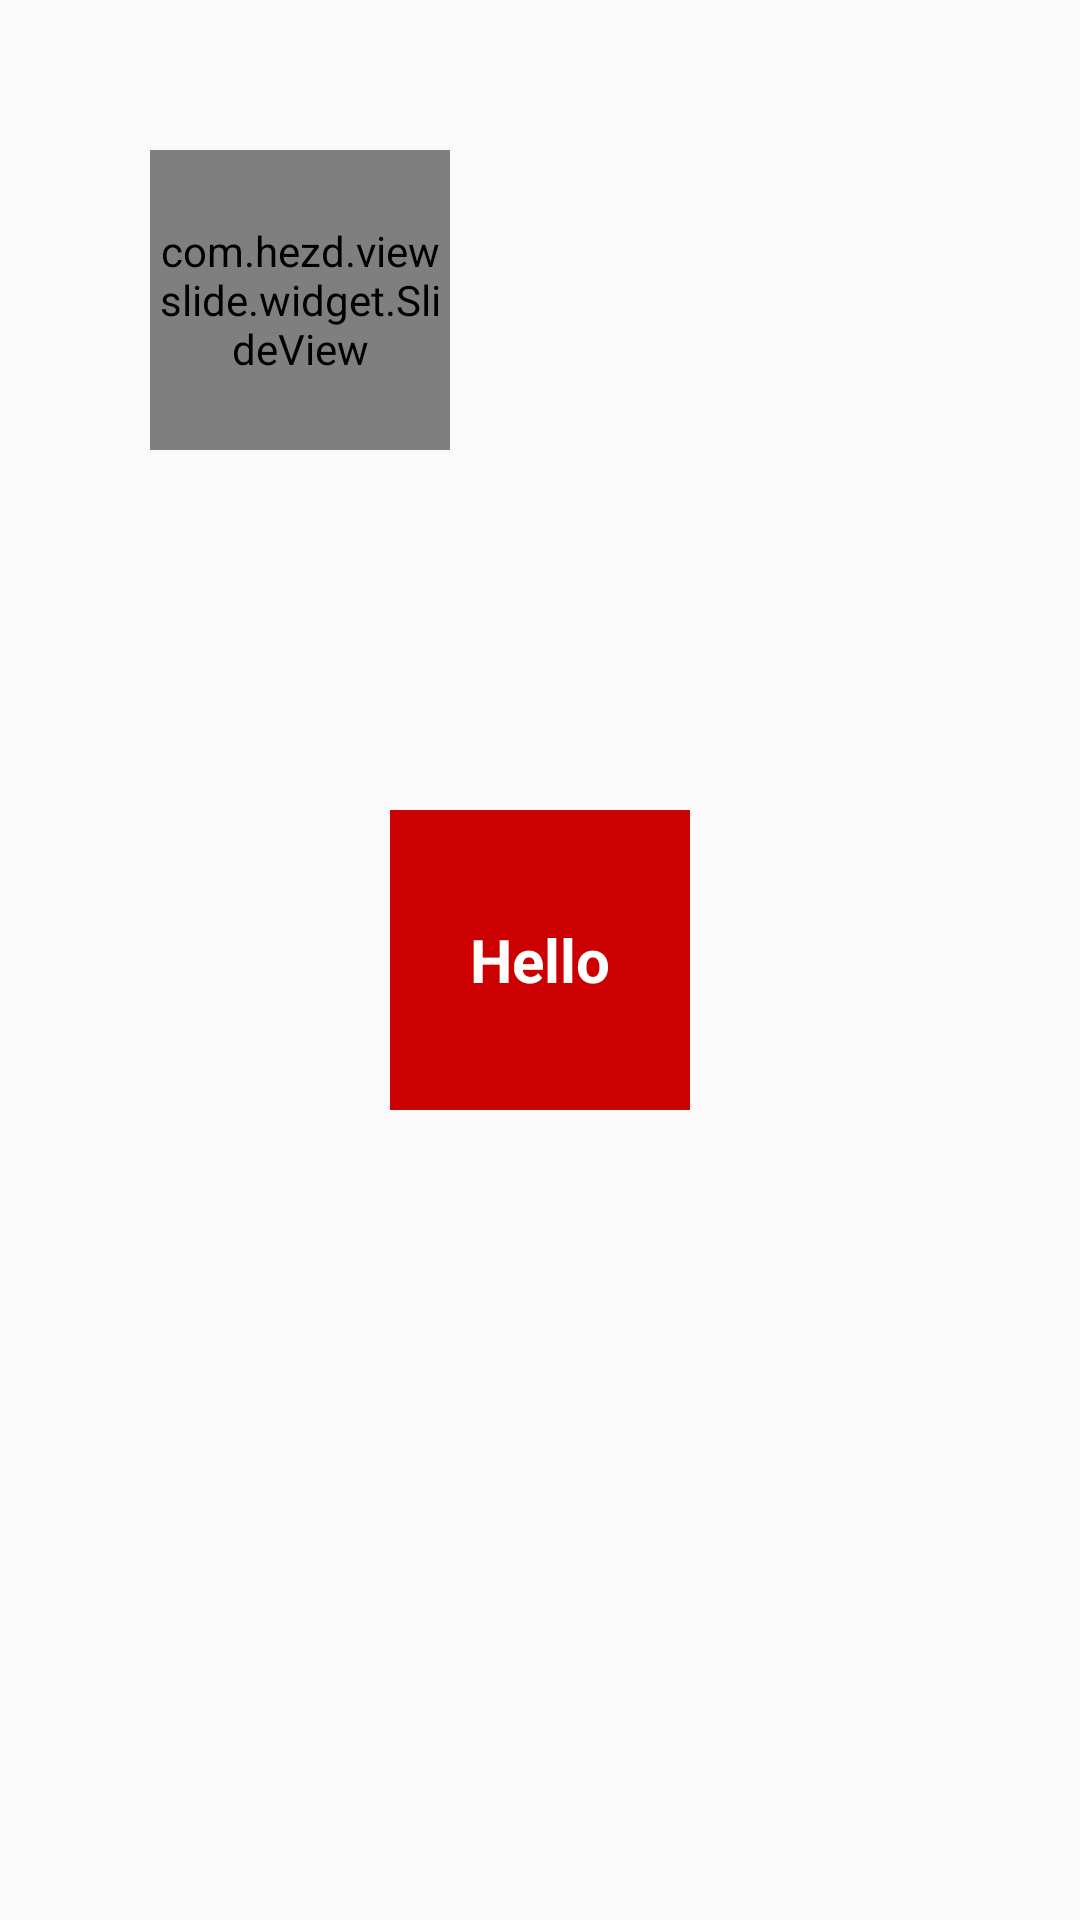

The Android layout XML behind this screen, and the referenced resources:
<!-- AndroidManifest.xml: application theme AppTheme -->
<!-- res/layout/activity_base_slide.xml -->
<?xml version="1.0" encoding="utf-8"?>
<androidx.constraintlayout.widget.ConstraintLayout xmlns:android="http://schemas.android.com/apk/res/android"
    xmlns:app="http://schemas.android.com/apk/res-auto"
    xmlns:tools="http://schemas.android.com/tools"
    android:layout_width="match_parent"
    android:layout_height="match_parent"
    tools:context=".ui.SlideByLayoutActivity">
    <androidx.constraintlayout.widget.ConstraintLayout
        android:layout_width="match_parent"
        android:layout_height="match_parent">
        <com.example.viewslide.widget.SlideView
            android:layout_marginLeft="50dp"
            android:layout_marginTop="50dp"
            app:layout_constraintLeft_toLeftOf="parent"
            app:layout_constraintTop_toTopOf="parent"
            android:id="@+id/slide_view"
            android:background="@color/colorPrimary"
            android:layout_width="100dp"
            android:layout_height="100dp"/>
    </androidx.constraintlayout.widget.ConstraintLayout>

    <TextView
        app:layout_constraintLeft_toLeftOf="parent"
        app:layout_constraintRight_toRightOf="parent"
        app:layout_constraintTop_toTopOf="parent"
        app:layout_constraintBottom_toBottomOf="parent"
        android:textColor="@android:color/white"
        android:text="Hello"
        android:textStyle="bold"
        android:textSize="20sp"
        android:gravity="center"
        android:id="@+id/textview"
        android:background="@android:color/holo_red_dark"
        android:layout_width="100dp"
        android:layout_height="100dp"/>
</androidx.constraintlayout.widget.ConstraintLayout>
<!-- resources referenced by this layout -->
<resources>
  <style name="AppTheme" parent="Theme.AppCompat.Light.DarkActionBar">
          
          <item name="colorPrimary">@color/colorPrimary</item>
          <item name="colorPrimaryDark">@color/colorPrimaryDark</item>
          <item name="colorAccent">@color/colorAccent</item>
      </style>
  <!-- not gathered from this repository: default colours our renderer supplied (Android Studio template values) -->
  <color name="colorPrimary">#FF6200EE</color>
  <color name="colorPrimaryDark">#FF3700B3</color>
  <color name="colorAccent">#FF03DAC5</color>
</resources>
